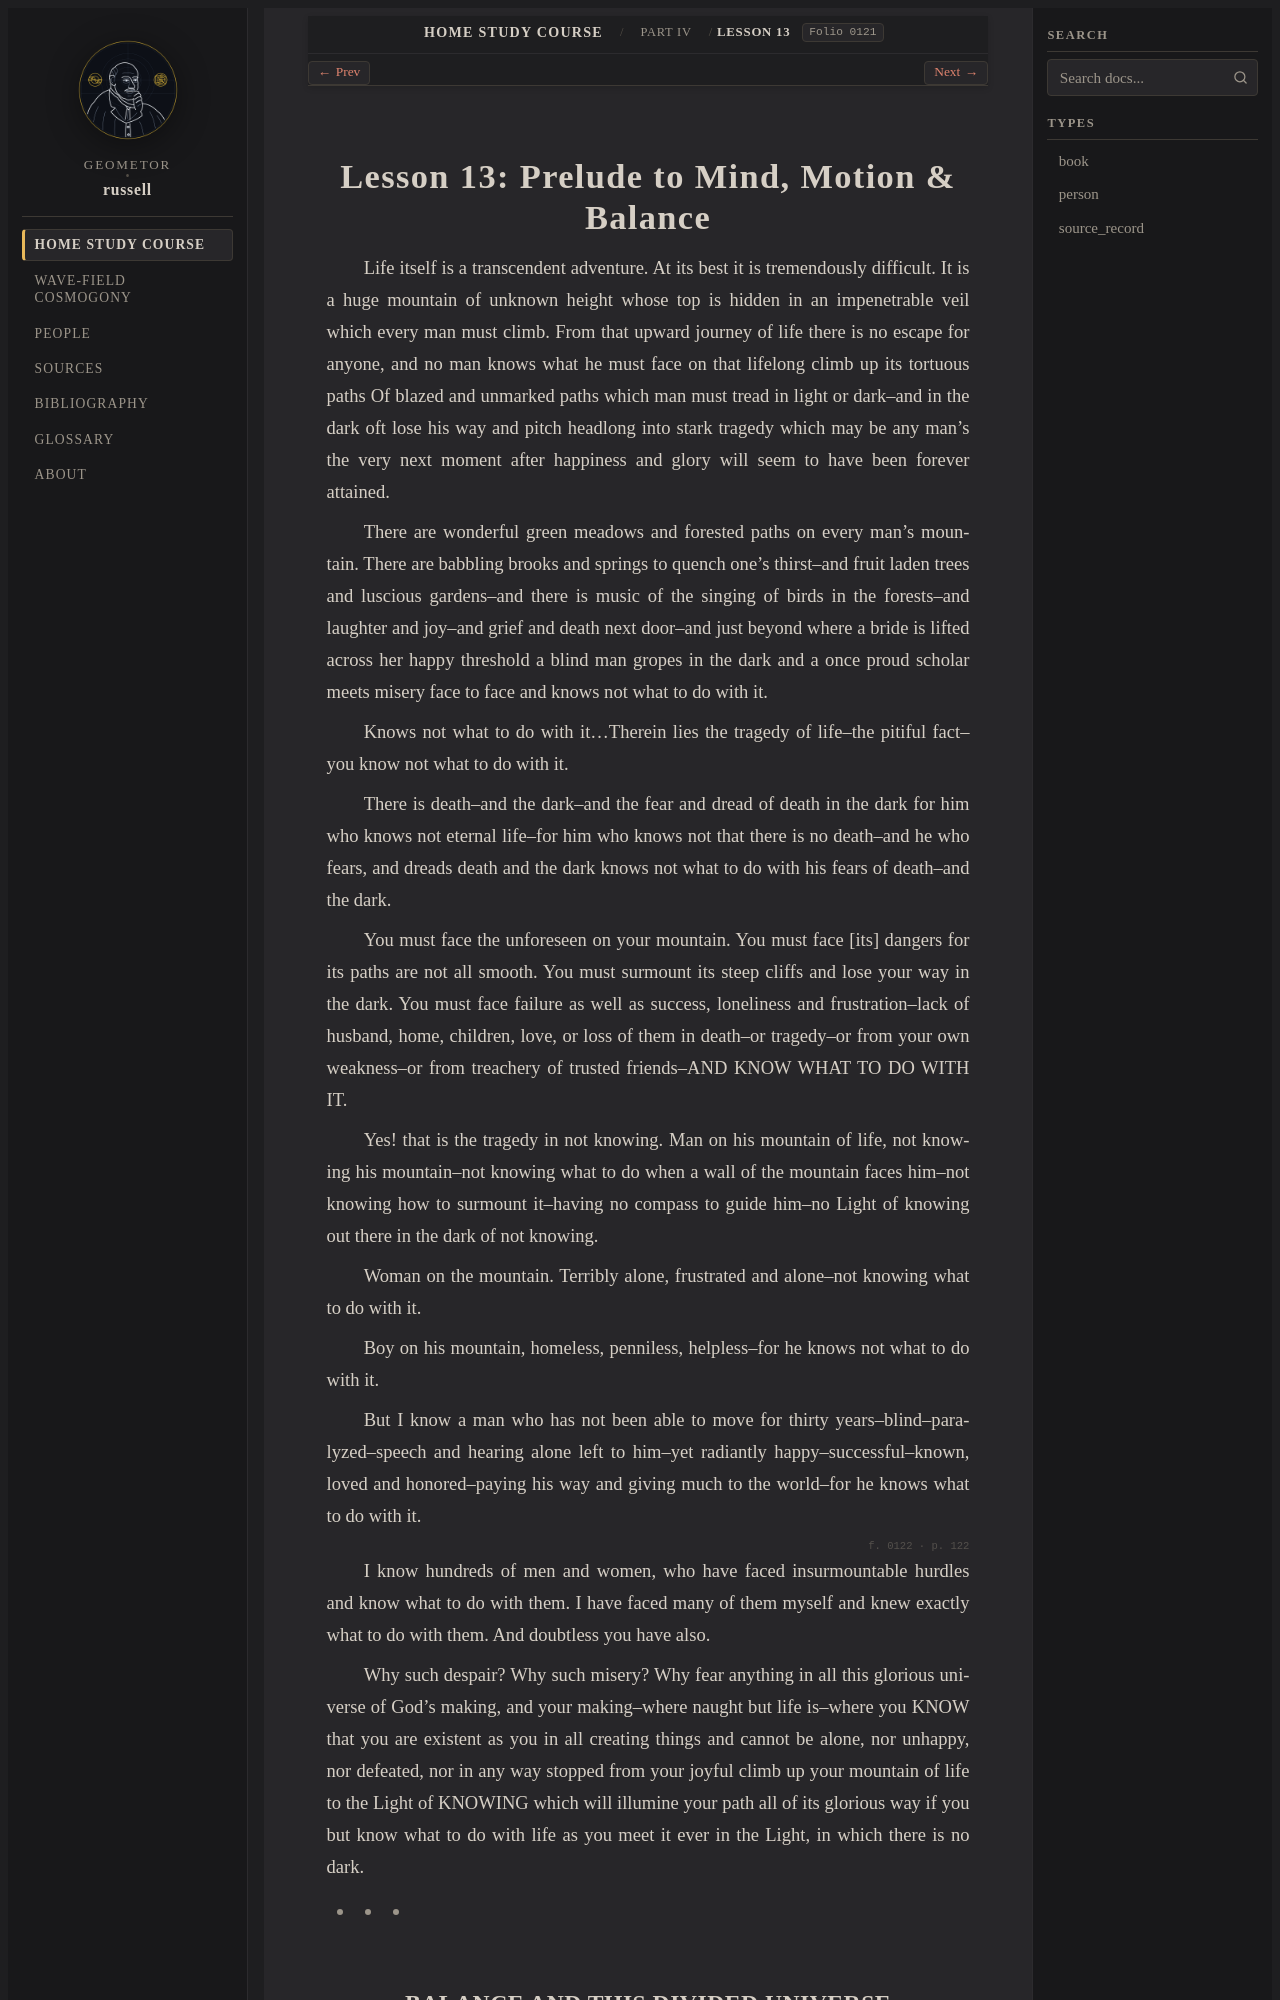

repository: geometor/russell · page: home_study_course/part_04/lesson_13.html · generator: sphinx

:layout: book
:order: 13
:canonical_id: Lesson 13
:breadcrumb_title: Lesson 13
:folio: 0121

.. _hsc-lesson-13:

Lesson 13: Prelude to Mind, Motion & Balance
============================================

.. folio:: 0121
   :page: 121

Life itself is a transcendent adventure. At its best it is tremendously difficult. It is a huge mountain of unknown height whose top is hidden in an impenetrable veil which every man must climb. From that upward journey of life there is no escape for anyone, and no man knows what he must face on that lifelong climb up its tortuous paths Of blazed and unmarked paths which man must tread in light or dark--and in the dark oft lose his way and pitch headlong into stark tragedy which may be any man's the very next moment after happiness and glory will seem to have been forever attained.

There are wonderful green meadows and forested paths on every man's mountain. There are babbling brooks and springs to quench one's thirst--and fruit laden trees and luscious gardens--and there is music of the singing of birds in the forests--and laughter and joy--and grief and death next door--and just beyond where a bride is lifted across her happy threshold a blind man gropes in the dark and a once proud scholar meets misery face to face and knows not what to do with it.

Knows not what to do with it...Therein lies the tragedy of life--the pitiful fact--you know not what to do with it.

There is death--and the dark--and the fear and dread of death in the dark for him who knows not eternal life--for him who knows not that there is no death--and he who fears, and dreads death and the dark knows not what to do with his fears of death--and the dark.

You must face the unforeseen on your mountain. You must face [its] dangers for its paths are not all smooth. You must surmount its steep cliffs and lose your way in the dark. You must face failure as well as success, loneliness and frustration--lack of husband, home, children, love, or loss of them in death--or tragedy--or from your own weakness--or from treachery of trusted friends--AND KNOW WHAT TO DO WITH IT.

Yes! that is the tragedy in not knowing. Man on his mountain of life, not knowing his mountain--not knowing what to do when a wall of the mountain faces him--not knowing how to surmount it--having no compass to guide him--no Light of knowing out there in the dark of not knowing.

Woman on the mountain. Terribly alone, frustrated and alone--not knowing what to do with it.

Boy on his mountain, homeless, penniless, helpless--for he knows not what to do with it.

But I know a man who has not been able to move for thirty years--blind--paralyzed--speech and hearing alone left to him--yet radiantly happy--successful--known, loved and honored--paying his way and giving much to the world--for he knows what to do with it.

.. folio:: 0122
   :page: 122

I know hundreds of men and women, who have faced insurmountable hurdles and know what to do with them. I have faced many of them myself and knew exactly what to do with them. And doubtless you have also.
